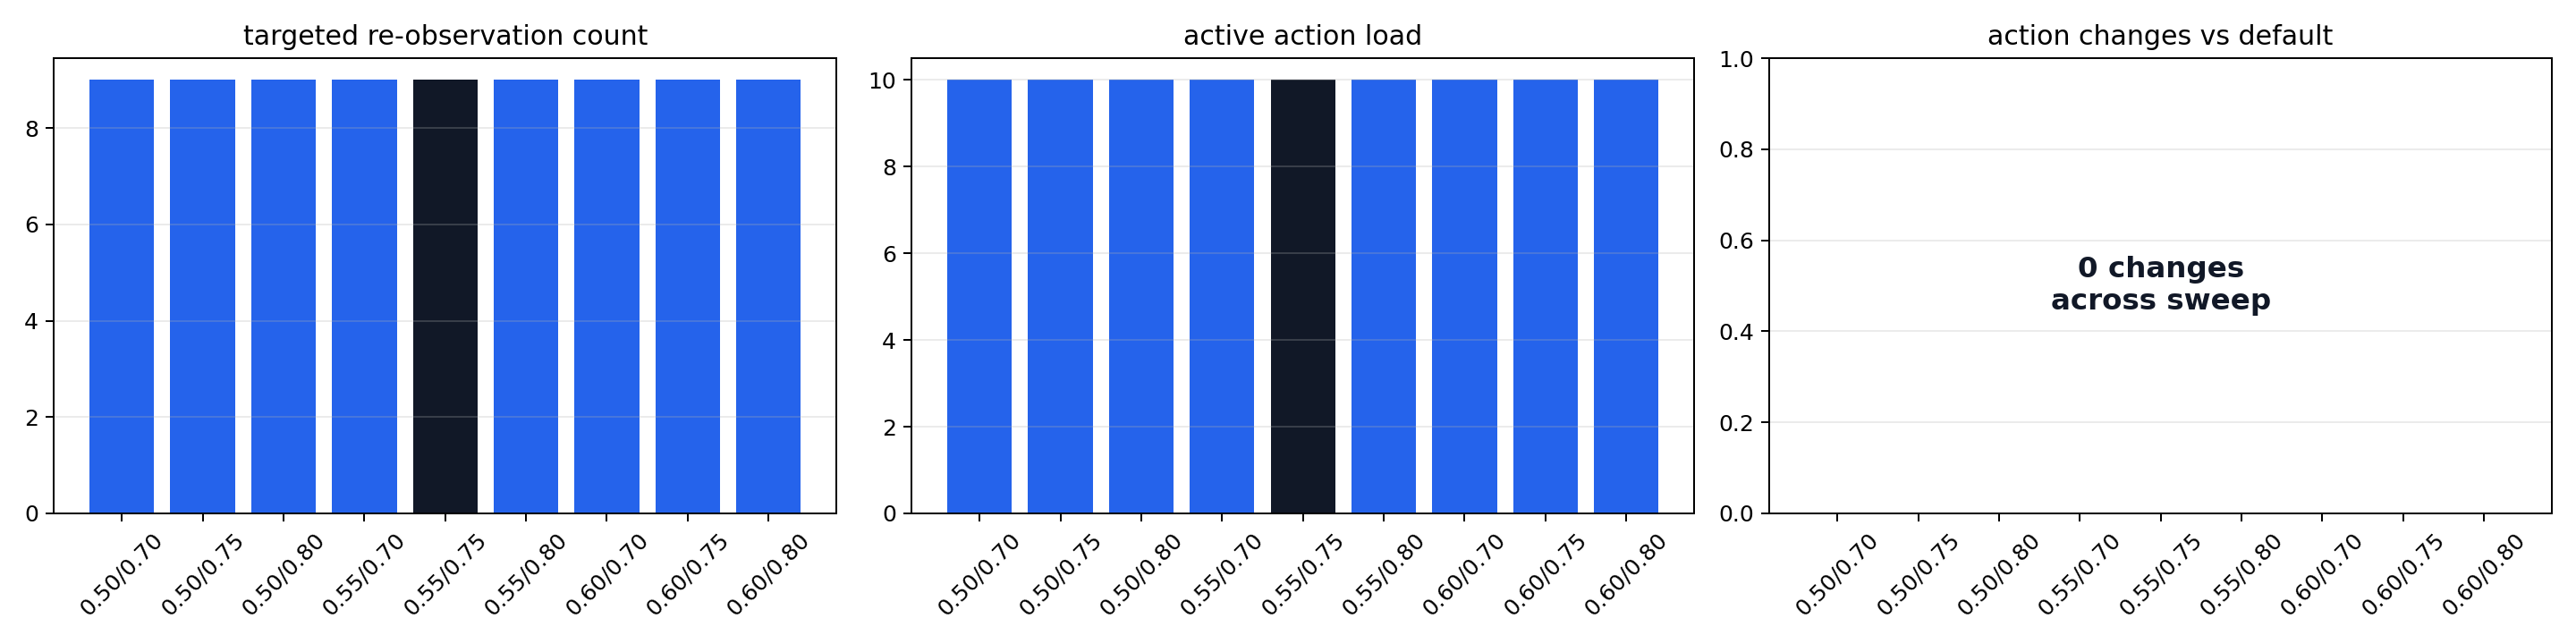

The table this chart was drawn from, first rows:
finalize_threshold, reobserve_threshold, finalize, monitor, reject, reobserve, action_load, high_handled_pct, changed_vs_default, is_default
0.5, 0.7, 0, 1, 7, 9, 10, 100.0, 0, False
0.5, 0.75, 0, 1, 7, 9, 10, 100.0, 0, False
0.5, 0.8, 0, 1, 7, 9, 10, 100.0, 0, False
0.55, 0.7, 0, 1, 7, 9, 10, 100.0, 0, False
0.55, 0.75, 0, 1, 7, 9, 10, 100.0, 0, True
0.55, 0.8, 0, 1, 7, 9, 10, 100.0, 0, False
0.6, 0.7, 0, 1, 7, 9, 10, 100.0, 0, False
0.6, 0.75, 0, 1, 7, 9, 10, 100.0, 0, False
0.6, 0.8, 0, 1, 7, 9, 10, 100.0, 0, False
